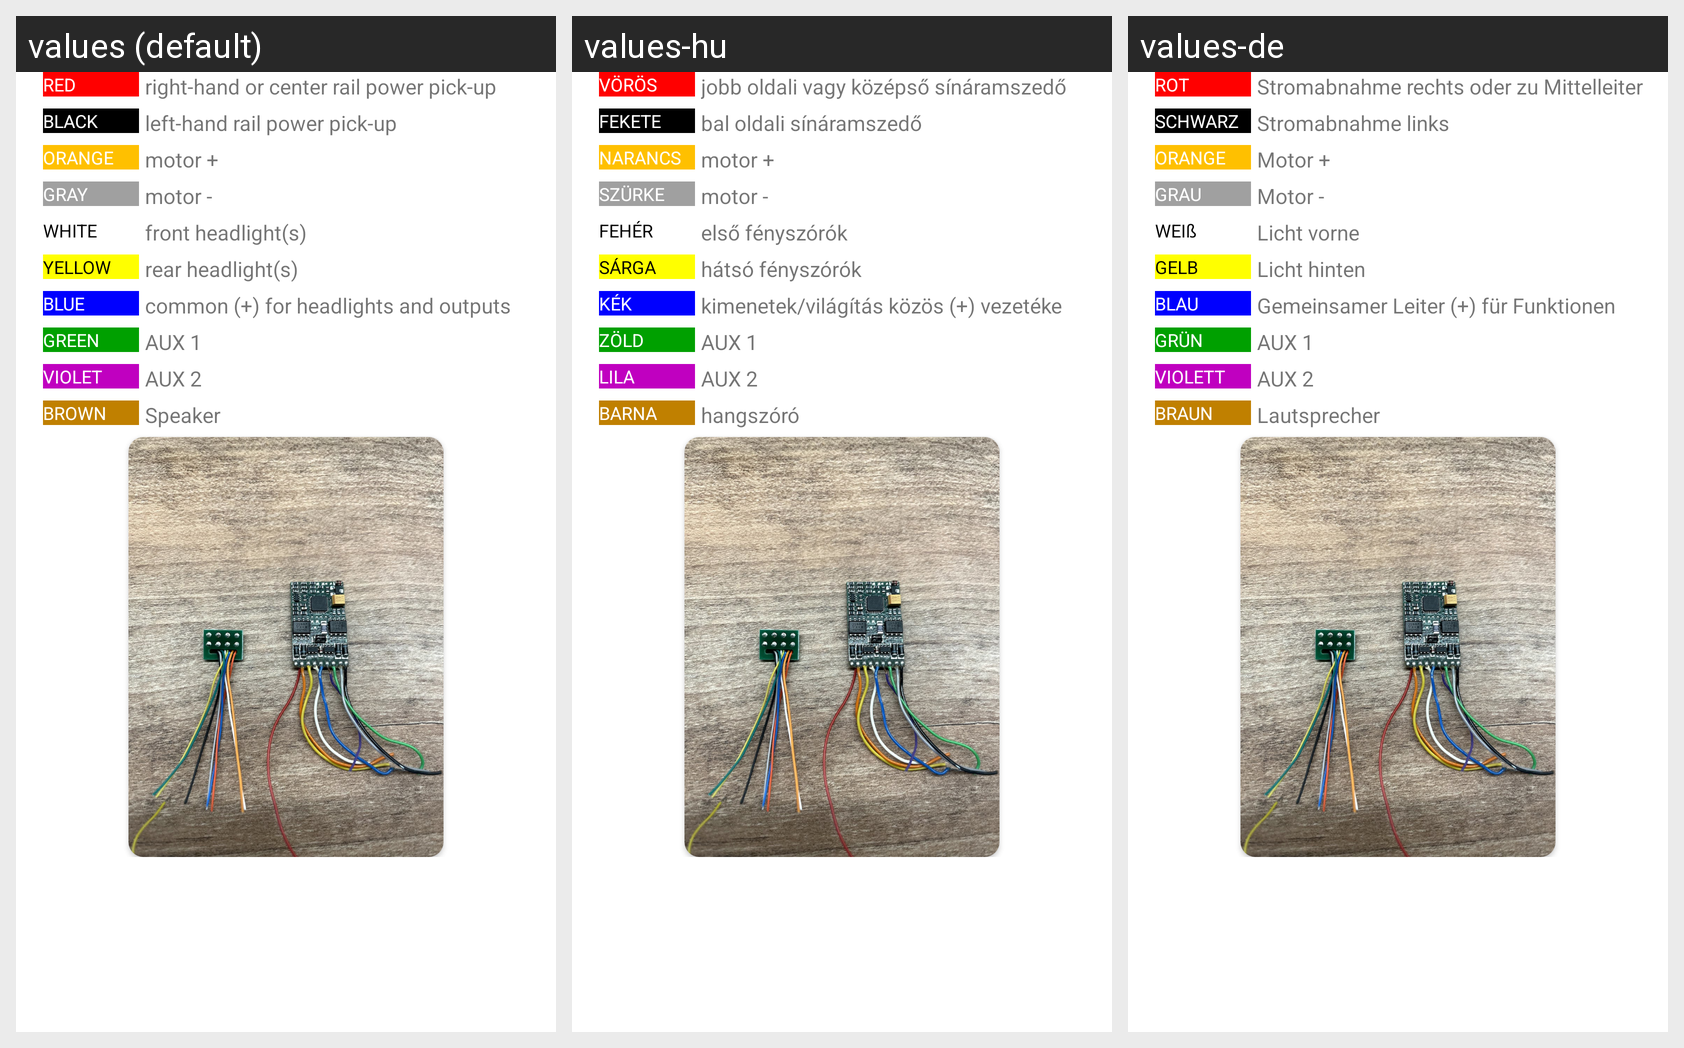

Locale-by-locale string values for the Android screen shown in this grid:
Android screen res/layout/fragment_dcc_colors.xml rendered under 3 locales, left to right: values (default), values-hu, values-de. Device: Nexus 5 (rendered at 1080×1920; each locale shown at half size, 540×960, under a caption strip naming it); theme Theme.TrainCalc.
Strings drawn on this screen, with the default value and each locale's value (text and hints the layout hard-codes, and strings that could not be matched under every locale, appear in the picture but are not listed):

wire_red
  values: RED
  values-hu: VÖRÖS
  values-de: ROT

dcc_red_wire_text
  values: right-hand or center rail power pick-up
  values-hu: jobb oldali vagy középső sínáramszedő
  values-de: Stromabnahme rechts oder zu Mittelleiter

dcc_wire_black
  values: BLACK
  values-hu: FEKETE
  values-de: SCHWARZ

dcc_black_wire_text
  values: left-hand rail power pick-up
  values-hu: bal oldali sínáramszedő
  values-de: Stromabnahme links

dcc_wire_orange
  values: ORANGE
  values-hu: NARANCS
  values-de: ORANGE

dcc_orange_wire_text
  values: motor +
  values-hu: motor +
  values-de: Motor +

dcc_wire_gray
  values: GRAY
  values-hu: SZÜRKE
  values-de: GRAU

dcc_gray_wire_text
  values: motor -
  values-hu: motor -
  values-de: Motor -

dcc_wire_white
  values: WHITE
  values-hu: FEHÉR
  values-de: WEIß

dcc_white_wire_text
  values: front headlight(s)
  values-hu: első fényszórók
  values-de: Licht vorne

dcc_wire_yellow
  values: YELLOW
  values-hu: SÁRGA
  values-de: GELB

dcc_yellow_wire_text
  values: rear headlight(s)
  values-hu: hátsó fényszórók
  values-de: Licht hinten

dcc_wire_blue
  values: BLUE
  values-hu: KÉK
  values-de: BLAU

dcc_blue_wire_text
  values: common (+) for headlights and outputs
  values-hu: kimenetek/világítás közös (+) vezetéke
  values-de: Gemeinsamer Leiter (+) für Funktionen

dcc_wire_green
  values: GREEN
  values-hu: ZÖLD
  values-de: GRÜN

dcc_green_wire_text
  values: AUX 1
  values-hu: AUX 1
  values-de: AUX 1

dcc_wire_violet
  values: VIOLET
  values-hu: LILA
  values-de: VIOLETT

dcc_violet_wire_text
  values: AUX 2
  values-hu: AUX 2
  values-de: AUX 2

dcc_wire_brown
  values: BROWN
  values-hu: BARNA
  values-de: BRAUN

dcc_brown_wire_text
  values: Speaker
  values-hu: hangszóró
  values-de: Lautsprecher
